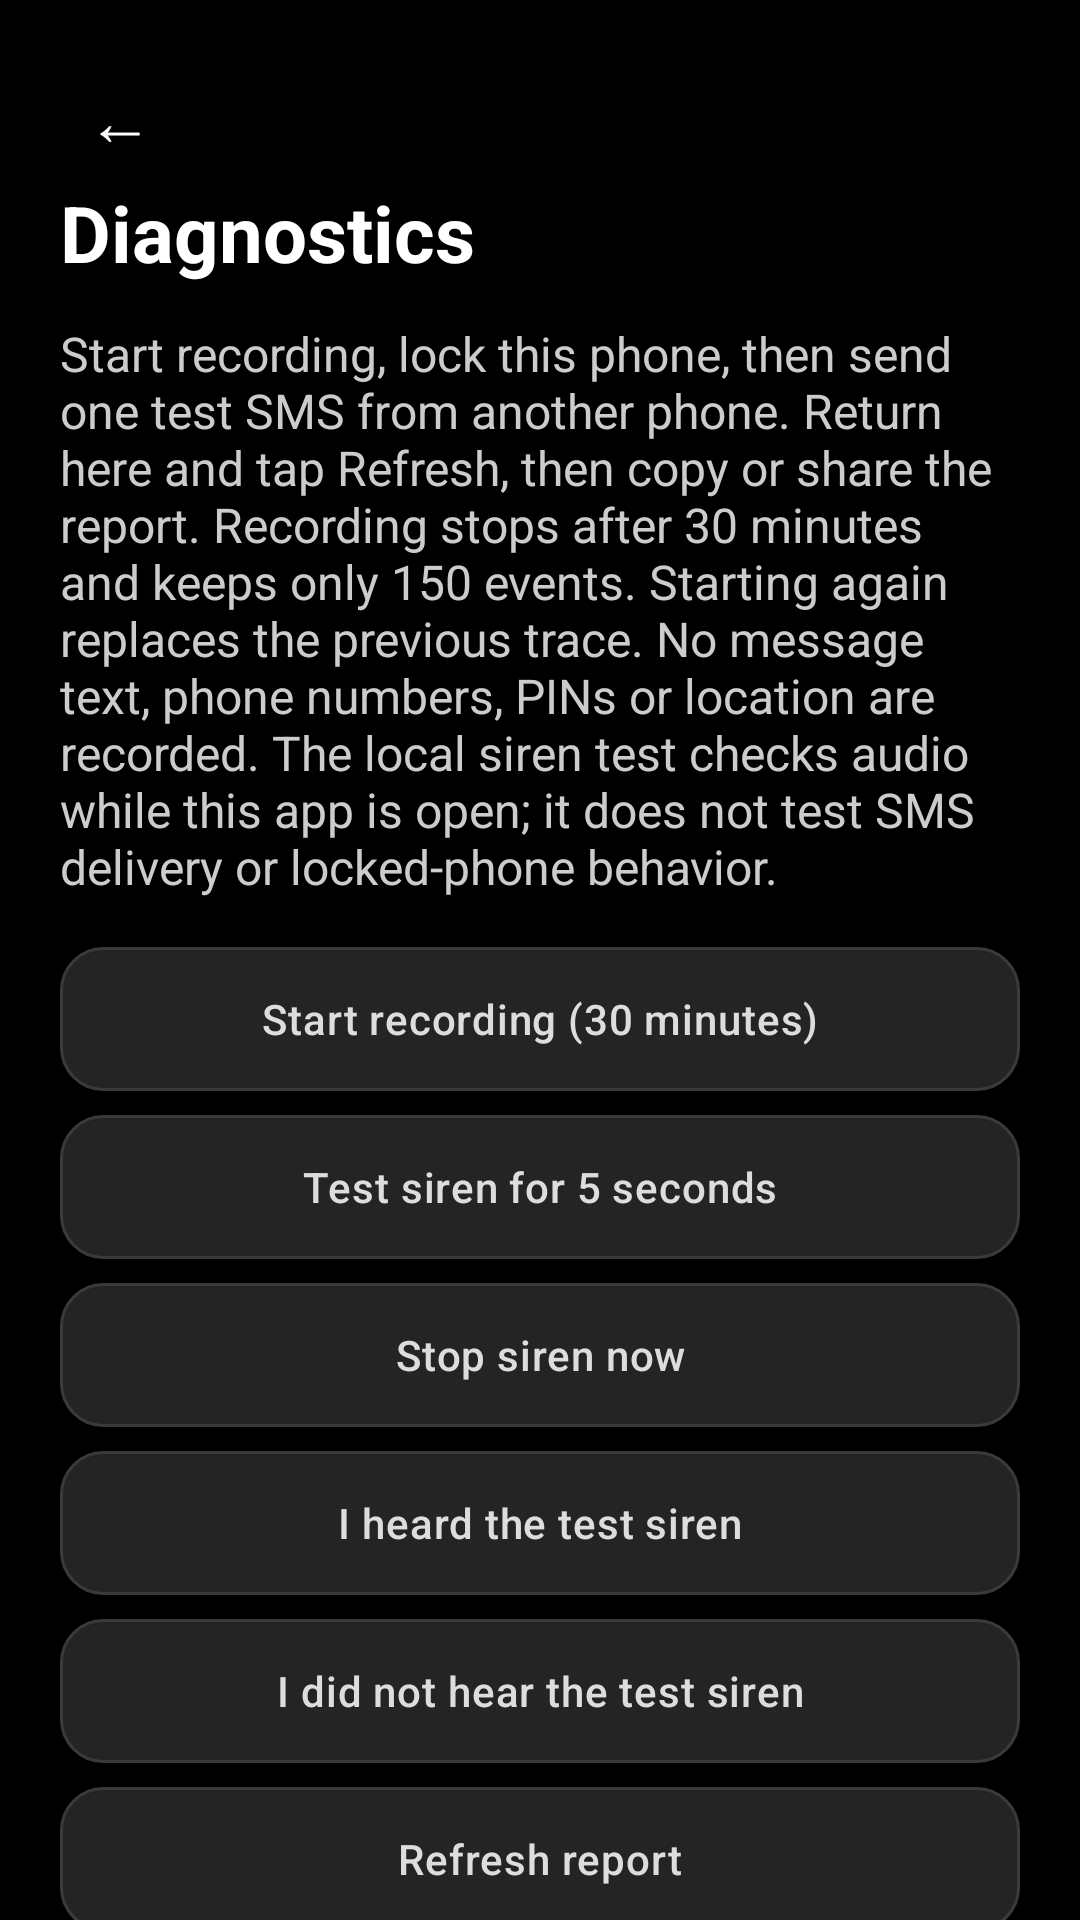

Write the Android layout XML for this screen, with the resource values it uses.
<!-- AndroidManifest.xml: application theme Theme.BFF -->
<!-- res/layout/activity_diagnostics.xml -->
<?xml version="1.0" encoding="utf-8"?>
<ScrollView xmlns:android="http://schemas.android.com/apk/res/android" android:layout_width="match_parent" android:layout_height="match_parent" android:background="#000000" android:fillViewport="true">
<LinearLayout android:id="@+id/diagContent" android:focusableInTouchMode="true" android:descendantFocusability="beforeDescendants" android:layout_width="match_parent" android:layout_height="wrap_content" android:orientation="vertical" android:padding="20dp">
<TextView android:id="@+id/btnBack" style="@style/BackArrow" android:contentDescription="@string/diag_back" />
<TextView android:layout_width="match_parent" android:layout_height="wrap_content" android:text="@string/diag_title" android:textColor="#FFFFFF" android:textSize="26sp" android:textStyle="bold" />
<TextView android:layout_width="match_parent" android:layout_height="wrap_content" android:text="@string/diag_instructions" android:textColor="#CCCCCC" android:textSize="16sp" android:layout_marginTop="12dp" android:layout_marginBottom="16dp" />
<Button android:id="@+id/diagRecord" style="@style/SecondaryButton" android:text="@string/diag_record_start" android:layout_marginBottom="8dp" />
<Button android:id="@+id/diagTest" style="@style/SecondaryButton" android:text="@string/diag_test" android:layout_marginBottom="8dp" />
<Button android:id="@+id/diagStopAlarm" style="@style/SecondaryButton" android:text="@string/diag_stop_alarm" android:layout_marginBottom="8dp" />
<Button android:id="@+id/diagHeard" style="@style/SecondaryButton" android:text="@string/diag_heard" android:layout_marginBottom="8dp" />
<Button android:id="@+id/diagNotHeard" style="@style/SecondaryButton" android:text="@string/diag_not_heard" android:layout_marginBottom="8dp" />
<Button android:id="@+id/diagRefresh" style="@style/SecondaryButton" android:text="@string/diag_refresh" android:layout_marginBottom="8dp" />
<Button android:id="@+id/diagPermissions" style="@style/SecondaryButton" android:text="@string/permissions_settings" android:layout_marginBottom="8dp" />
<Button android:id="@+id/diagCopy" style="@style/SecondaryButton" android:text="@string/diag_copy" android:layout_marginBottom="8dp" />
<Button android:id="@+id/diagShare" style="@style/SecondaryButton" android:text="@string/diag_share" android:layout_marginBottom="8dp" />
<Button android:id="@+id/diagClear" style="@style/SecondaryButton" android:text="@string/diag_clear" android:layout_marginBottom="8dp" />
<TextView android:id="@+id/diagReport" android:layout_width="match_parent" android:layout_height="wrap_content" android:textColor="#FFFFFF" android:textSize="14sp" android:fontFamily="monospace" android:textIsSelectable="true" android:layout_marginTop="16dp" />
</LinearLayout></ScrollView>
<!-- resources referenced by this layout -->
<resources>
  <string name="diag_back">Back</string>
  <string name="diag_clear">Clear report and stop recording</string>
  <string name="diag_copy">Copy report</string>
  <string name="diag_heard">I heard the test siren</string>
  <string name="diag_instructions">Start recording, lock this phone, then send one test SMS from another phone. Return here and tap Refresh, then copy or share the report. Recording stops after 30 minutes and keeps only 150 events. Starting again replaces the previous trace. No message text, phone numbers, PINs or location are recorded. The local siren test checks audio while this app is open; it does not test SMS delivery or locked-phone behavior.</string>
  <string name="diag_not_heard">I did not hear the test siren</string>
  <string name="diag_record_start">Start recording (30 minutes)</string>
  <string name="diag_refresh">Refresh report</string>
  <string name="diag_share">Share report</string>
  <string name="diag_stop_alarm">Stop siren now</string>
  <string name="diag_test">Test siren for 5 seconds</string>
  <string name="diag_title">Diagnostics</string>
  <string name="permissions_settings">Permissions</string>
  <style name="BackArrow">
          <item name="android:layout_width">40dp</item>
          <item name="android:layout_height">40dp</item>
          <item name="android:text">←</item>
          <item name="android:textColor">#FFFFFF</item>
          <item name="android:textSize">22sp</item>
          <item name="android:gravity">center</item>
          <item name="android:clickable">true</item>
          <item name="android:focusable">true</item>
          <item name="android:layout_marginEnd">8dp</item>
      </style>
  <style name="SecondaryButton" parent="Widget.BFF.Button">
          <item name="android:layout_width">match_parent</item>
          <item name="android:layout_height">wrap_content</item>
          <item name="android:minHeight">48dp</item>
          <item name="android:paddingTop">10dp</item>
          <item name="android:paddingBottom">10dp</item>
          <item name="android:textColor">@color/btn_secondary_text</item>
          <item name="android:background">@drawable/btn_secondary_states</item>
          <item name="android:textAllCaps">false</item>
          <item name="android:textSize">14sp</item>
          <item name="android:stateListAnimator">@null</item>
      </style>
  <style name="Theme.BFF" parent="Theme.MaterialComponents.DayNight.NoActionBar">
          <item name="colorPrimary">@color/green_accent</item>
          <item name="colorPrimaryVariant">@color/green_accent</item>
          <item name="colorOnPrimary">@color/black</item>
          <item name="colorSecondary">@color/green_accent</item>
          <item name="colorOnSecondary">@color/black</item>
          <item name="android:colorBackground">@color/black</item>
          <item name="android:textColorPrimary">@color/white</item>
          <item name="android:textColorHint">@color/text_hint</item>
          <item name="android:windowBackground">@color/black</item>
          
          <item name="materialButtonStyle">@style/Widget.BFF.Button</item>
          <item name="buttonStyle">@style/Widget.BFF.Button</item>
      </style>
  <style name="Widget.BFF.Button" parent="Widget.MaterialComponents.Button">
          <item name="backgroundTint">@null</item>
          <item name="android:insetTop">0dp</item>
          <item name="android:insetBottom">0dp</item>
          <item name="android:insetLeft">0dp</item>
          <item name="android:insetRight">0dp</item>
          <item name="android:minHeight">48dp</item>
          <item name="android:stateListAnimator">@null</item>
          <item name="rippleColor">#33FFFFFF</item>
          <item name="iconPadding">0dp</item>
          <item name="android:letterSpacing">0.02</item>
      </style>
  <color name="green_accent">#00C853</color>
  <color name="black">#000000</color>
  <color name="white">#FFFFFF</color>
  <color name="text_hint">#9E9E9E</color>
</resources>
